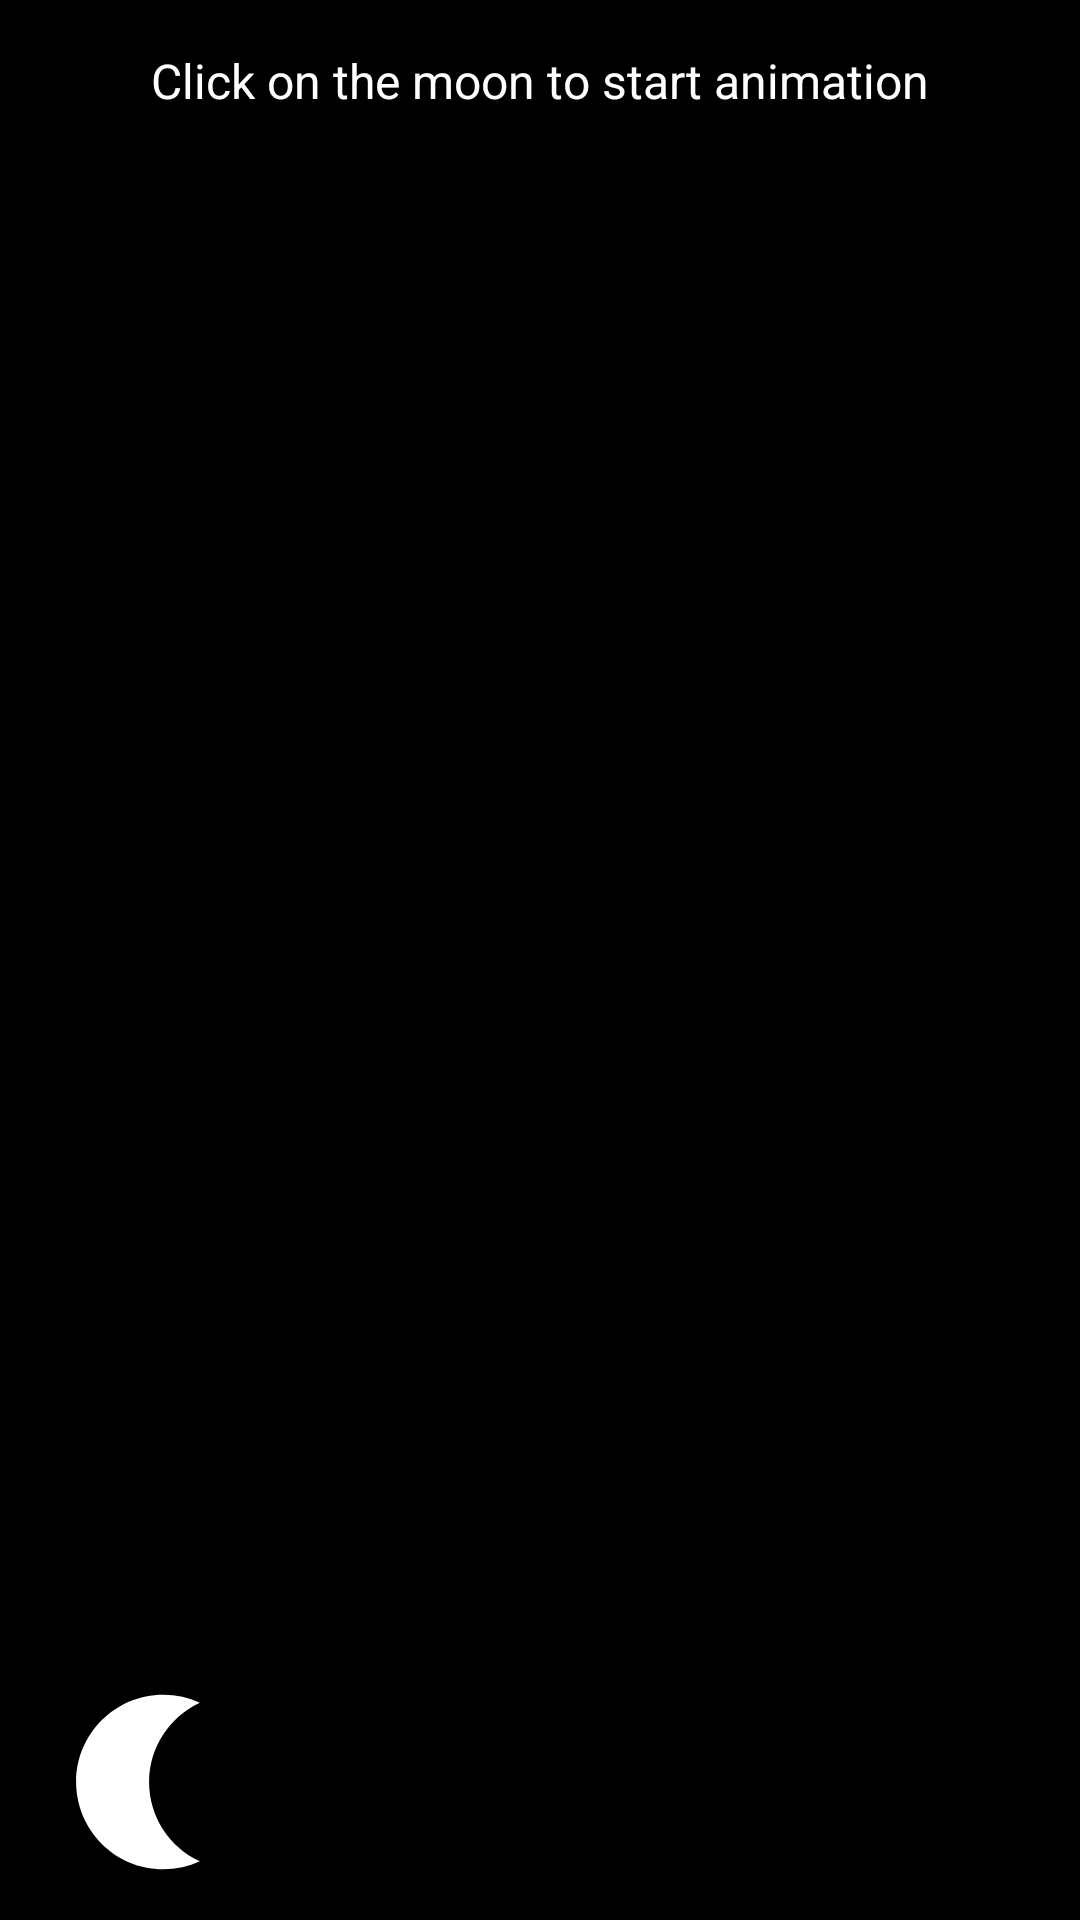

Here is an Android app screen rendered from its layout file. Give the layout XML and the strings, colors and styles it references.
<!-- AndroidManifest.xml: application theme Theme.MotionLayoutExample -->
<!-- res/layout/fragment_animation_three.xml -->
<?xml version="1.0" encoding="utf-8"?>
<androidx.constraintlayout.motion.widget.MotionLayout xmlns:android="http://schemas.android.com/apk/res/android"
    xmlns:app="http://schemas.android.com/apk/res-auto"
    android:id="@+id/root_view"
    android:layout_width="match_parent"
    android:layout_height="match_parent"
    android:background="@color/black"
    android:padding="16dp"
    app:layoutDescription="@xml/animation_three">

    <TextView
        android:id="@+id/label"
        android:layout_width="wrap_content"
        android:layout_height="wrap_content"
        android:text="@string/instruction"
        android:textColor="@color/white"
        android:textSize="16sp"
        app:layout_constraintEnd_toEndOf="parent"
        app:layout_constraintStart_toStartOf="parent" />

    <ImageView
        android:id="@+id/moon"
        android:layout_width="wrap_content"
        android:layout_height="wrap_content"
        android:layout_margin="30dp"
        android:contentDescription="@string/moon"
        app:srcCompat="@drawable/ic_moon" />

</androidx.constraintlayout.motion.widget.MotionLayout>
<!-- resources referenced by this layout -->
<resources>
  <!-- drawable ic_moon (drawable) -->
  <vector android:height="60dp" android:viewportHeight="806.7"
      android:viewportWidth="807.1" android:width="60dp" xmlns:android="http://schemas.android.com/apk/res/android">
      <path android:fillColor="#FFFFFF" android:pathData="M453.3,403.3c0,-157.7 93.3,-293.7 227.7,-355.6C631.2,24.8 575.8,12 517.4,12c-216.1,0 -391.3,175.2 -391.3,391.3s175.2,391.3 391.3,391.3c58.4,0 113.8,-12.8 163.6,-35.7C546.6,697 453.3,561.1 453.3,403.3z"/>
  </vector>
  <string name="instruction">
          Click on the moon to start animation</string>
  <string name="moon">Moon</string>
  <style name="Theme.MotionLayoutExample" parent="Base.Theme.MotionLayoutExample" />
  <style name="Base.Theme.MotionLayoutExample" parent="Theme.Material3.DayNight.NoActionBar">
          
          
      </style>
  <!-- not gathered from this repository: default colours our renderer supplied (Android Studio template values) -->
  <color name="black">#FF000000</color>
  <color name="white">#FFFFFFFF</color>
</resources>
